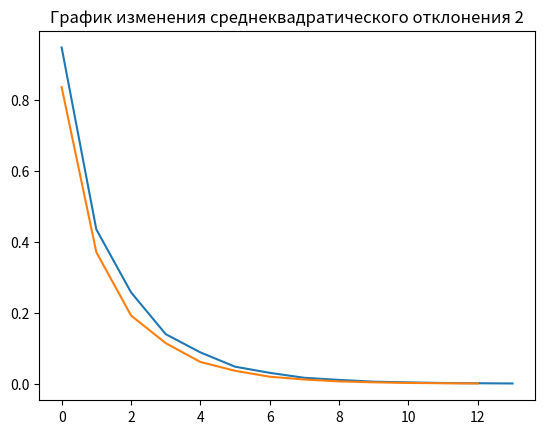

Generate this figure with matplotlib:
import numpy as np
from numpy.linalg import norm
import matplotlib.pyplot as plt

def generate_norm_graph(q, num):
    data = [norm(q[i] - q[i + 1]) for i in range(len(q) - 1)]
    plt.title(f"График изменения среднеквадратического отклонения {num}")
    plt.plot(data)
    plt.show()


def numerical_solve(p, q0, eps, max_it_count, num=""):
    print(f"Численное моделирование с начальным вектором {q0}")
    it_count = 0
    q = [q0]
    while it_count < max_it_count:
        qn = q0 * p
        q.append(qn)
        q0 = qn
        if norm(q[-1] - q[-2]) < eps:
            break
        it_count += 1

    if norm(q[-1] - q[-2]) > eps:
        print(f"Невозможно достичь точности {eps} за {max_it_count} итераций")

    generate_norm_graph(q, num)

    print("Ответ")
    print(q0)
    print("\n")

def analitical_solve(p):
    a = p.T
    for i in range(len(a)):
        a[i, i] -= 1

    a[len(a)-1] = [np.ones(len(a))]

    b = np.zeros(len(a))
    b[-1] = 1

    answ = np.linalg.lstsq(a, b, rcond=None)[0]
    print("Аналитическое моделирование")
    print("Ответ")
    print(answ)
    print("\n")

p = np.matrix([
    [0.2, 0, 0.1, 0, 0.3, 0, 0.4, 0],
    [0, 0.5, 0, 0.1, 0, 0.2, 0, 0.2],
    [0.4, 0, 0.3, 0, 0, 0.2, 0, 0.1],
    [0, 0.2, 0, 0.3, 0.4, 0, 0.1, 0],
    [0.5, 0, 0, 0.3, 0.1, 0, 0, 0.1],
    [0, 0.4, 0.1, 0, 0, 0.2, 0.3, 0],
    [0.4, 0, 0, 0.3, 0, 0.1, 0.2, 0],
    [0, 0.1, 0.6, 0, 0.2, 0, 0, 0.1]]
)

q0 = np.matrix([[1, 0, 0, 0, 0, 0, 0, 0]])
numerical_solve(p, q0, 0.001, 10000, 1)

q0 = np.matrix([[0, 0, 1, 0, 0, 0, 0, 0]])
numerical_solve(p, q0, 0.001, 10000, 2)

analitical_solve(p)
